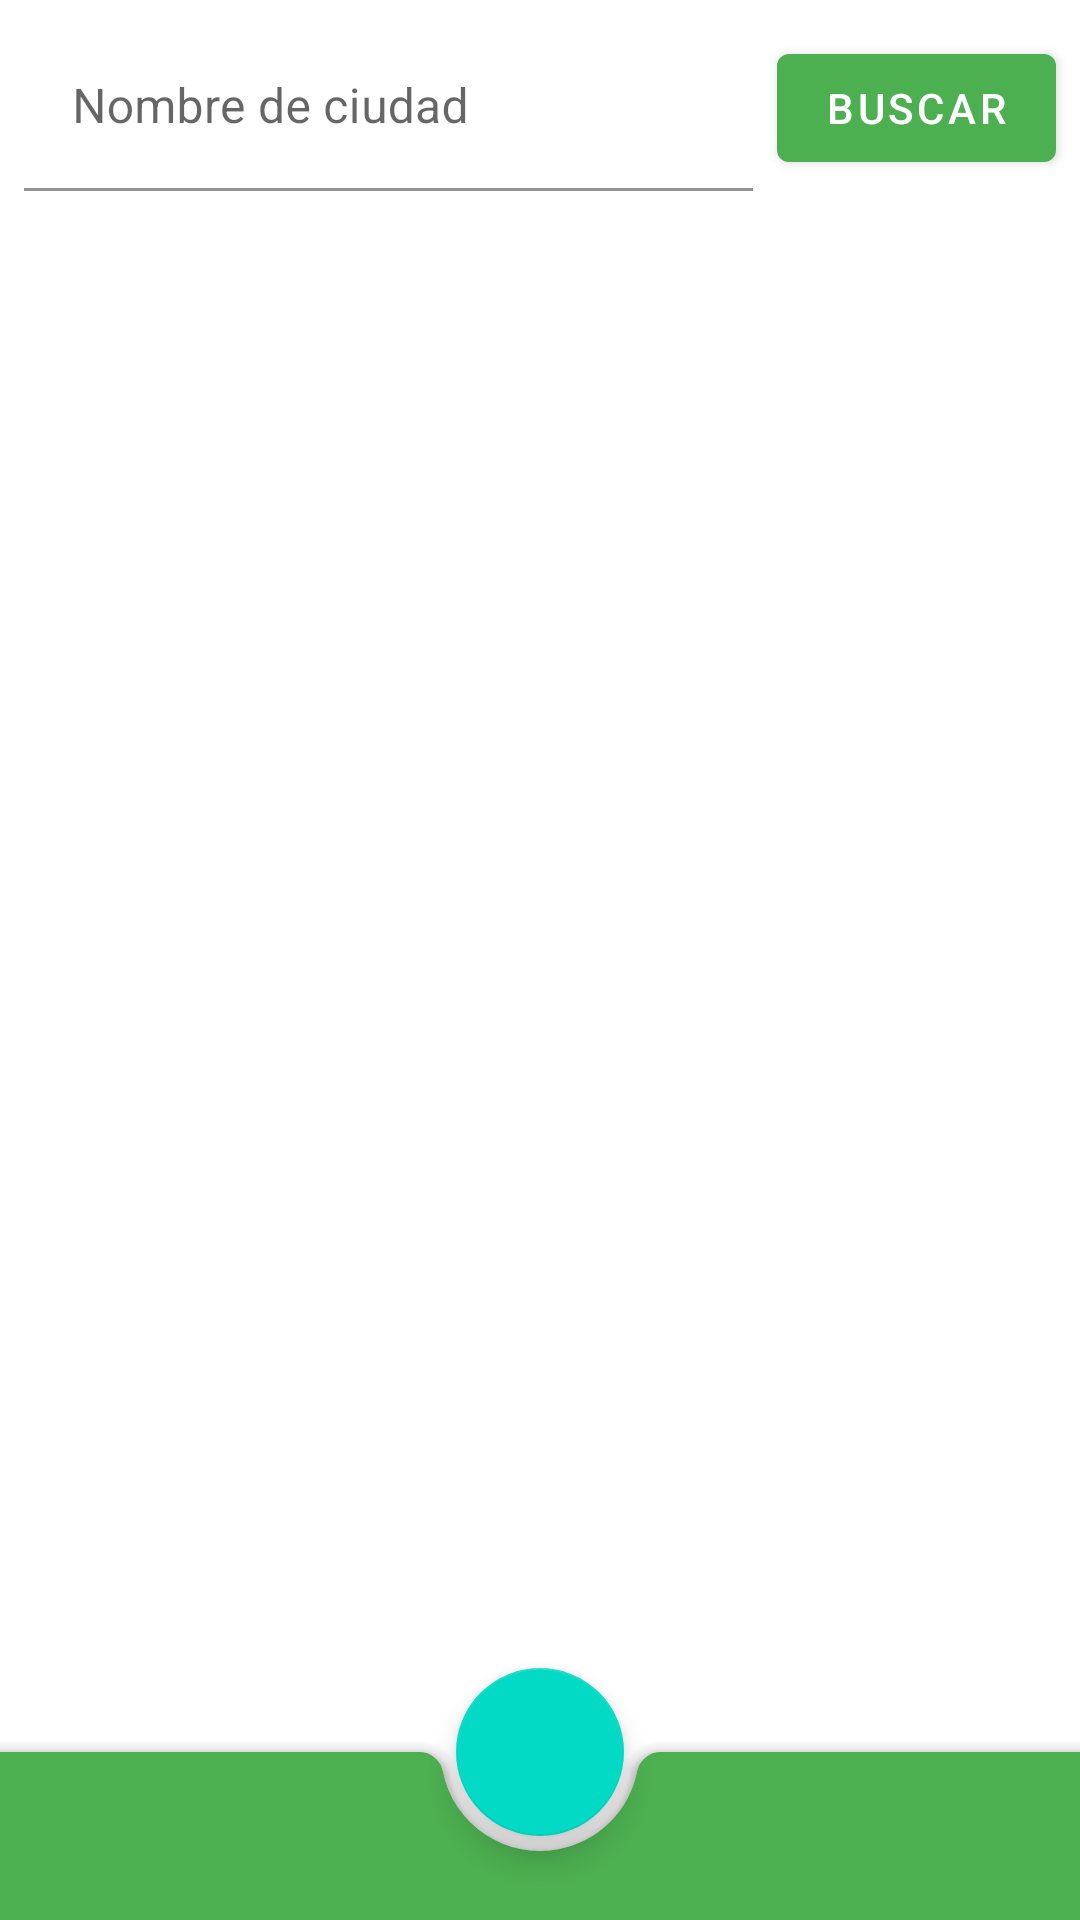

Write the Android layout XML for this screen, with the resource values it uses.
<!-- AndroidManifest.xml: application theme Theme.CountriesAppGreen -->
<!-- res/layout/activity_main.xml -->
<?xml version="1.0" encoding="utf-8"?>
<androidx.coordinatorlayout.widget.CoordinatorLayout xmlns:android="http://schemas.android.com/apk/res/android"
    xmlns:app="http://schemas.android.com/apk/res-auto"
    xmlns:tools="http://schemas.android.com/tools"
    android:layout_width="match_parent"
    android:layout_height="match_parent"
    tools:context=".MainActivity">

    <include android:id="@+id/content" layout="@layout/content_main_country" />

    <com.google.android.material.floatingactionbutton.FloatingActionButton
        android:src="@drawable/ic_add"
        app:layout_anchor="@id/bottom_app_bar"
        android:id="@+id/fab_add_country"
        android:layout_width="wrap_content"
        android:layout_height="wrap_content"
        android:contentDescription="@string/str_add_country_cd" />

    <com.google.android.material.bottomappbar.BottomAppBar
        android:id="@+id/bottom_app_bar"
        style="@style/Widget.MaterialComponents.BottomAppBar.Colored"
        android:layout_gravity="bottom"
        app:hideOnScroll="true"
        android:layout_width="match_parent"
        android:layout_height="wrap_content" />

</androidx.coordinatorlayout.widget.CoordinatorLayout>
<!-- res/layout/content_main_country.xml (included above) -->
<?xml version="1.0" encoding="utf-8"?>
<androidx.constraintlayout.widget.ConstraintLayout xmlns:android="http://schemas.android.com/apk/res/android"
    android:layout_width="match_parent"
    android:layout_height="match_parent"
    xmlns:app="http://schemas.android.com/apk/res-auto"
    xmlns:tools="http://schemas.android.com/tools">
    <com.google.android.material.textfield.TextInputLayout
        android:id="@+id/til_search_countrie"
        app:layout_constraintTop_toTopOf="parent"
        android:layout_margin="8dp"
        app:layout_constraintStart_toStartOf="parent"
        app:layout_constraintEnd_toStartOf="@+id/btn_search_countrie"
        android:layout_width="00dp"
        android:hint="@string/str_name_countrie_hint"
        android:layout_height="wrap_content">

        <com.google.android.material.textfield.TextInputEditText
            android:id="@+id/edt_search_country"
            android:background="@android:color/transparent"
            android:layout_width="match_parent"
            android:layout_height="match_parent" />
    </com.google.android.material.textfield.TextInputLayout>

    <com.google.android.material.button.MaterialButton
        android:id="@+id/btn_search_countrie"
        app:layout_constraintEnd_toEndOf="parent"
        app:layout_constraintTop_toTopOf="@id/til_search_countrie"
        app:layout_constraintBottom_toBottomOf="@id/til_search_countrie"
        android:layout_margin="8dp"
        android:text="@string/str_search_btn"
        android:layout_width="wrap_content"
        android:layout_height="wrap_content"
        />
    <androidx.recyclerview.widget.RecyclerView
        android:id="@+id/rv_countries"
        android:layout_marginTop="16dp"
        android:layout_width="match_parent"
        app:layoutManager="androidx.recyclerview.widget.LinearLayoutManager"
        tools:listitem="@layout/item_countrie"
        app:layout_constraintTop_toBottomOf="@+id/til_search_countrie"
        app:layout_constraintBottom_toBottomOf="parent"
        android:layout_height="0dp" />
</androidx.constraintlayout.widget.ConstraintLayout>
<!-- res/layout/item_countrie.xml (included above) -->
<?xml version="1.0" encoding="utf-8"?>
<androidx.cardview.widget.CardView xmlns:android="http://schemas.android.com/apk/res/android"
    xmlns:app="http://schemas.android.com/apk/res-auto"
    xmlns:tools="http://schemas.android.com/tools"
    android:layout_marginStart="8dp"
    android:layout_marginEnd="8dp"
    android:layout_marginTop="8dp"
    app:cardCornerRadius="8dp"
    app:cardElevation="8dp"
    android:layout_width="match_parent"
    android:layout_height="90dp">

    <androidx.constraintlayout.widget.ConstraintLayout
        android:layout_width="match_parent"
        android:layout_height="match_parent">

        <ImageView
            android:src="@drawable/ic_flag"
            android:id="@+id/img_countrie"
            android:layout_width="40dp"
            android:layout_height="40dp"
            android:layout_margin="8dp"
            app:layout_constraintBottom_toBottomOf="parent"
            app:layout_constraintStart_toStartOf="parent"
            app:layout_constraintTop_toTopOf="parent"
            app:tint="@color/teal_200" />

        <TextView
            android:id="@+id/tv_name_countrie"
            android:layout_width="0dp"
            android:layout_height="wrap_content"
            android:layout_margin="8dp"
            android:textStyle="bold"
            android:textSize="18sp"
            app:layout_constraintEnd_toStartOf="@+id/imgbtn_detail"
            app:layout_constraintBottom_toBottomOf="parent"
            app:layout_constraintStart_toEndOf="@+id/img_countrie"
            app:layout_constraintTop_toTopOf="parent"
            tools:text="Nombre de la ciudad" />

        <ImageView
            android:id="@+id/imgbtn_detail"
            android:layout_width="wrap_content"
            android:layout_height="wrap_content"
            android:src="@drawable/ic_arrow_forward"
            app:layout_constraintBottom_toBottomOf="parent"
            android:layout_margin="8dp"
            app:layout_constraintEnd_toEndOf="parent"
            app:layout_constraintTop_toTopOf="parent"
            android:contentDescription="@string/str_detail_countrie_cd" />
    </androidx.constraintlayout.widget.ConstraintLayout>


</androidx.cardview.widget.CardView>
<!-- resources referenced by this layout -->
<resources>
  <color name="teal_200">#FF03DAC5</color>
  <string name="str_add_country_cd">Agregar pa[is</string>
  <string name="str_detail_countrie_cd">Detalle de ciudad</string>
  <string name="str_name_countrie_hint">Nombre de ciudad</string>
  <string name="str_search_btn">Buscar</string>
  <style name="Theme.CountriesAppGreen" parent="Theme.MaterialComponents.DayNight.DarkActionBar">
          
          <item name="colorPrimary">@color/green2_500</item>
          <item name="colorPrimaryVariant">@color/green2_700</item>
          <item name="colorOnPrimary">@color/white</item>
          
          <item name="colorSecondary">@color/teal_200</item>
          <item name="colorSecondaryVariant">@color/teal_700</item>
          <item name="colorOnSecondary">@color/black</item>
          
          <item name="android:statusBarColor">@color/green2_700</item>
          
      </style>
  <color name="green2_500">#4CAF50</color>
  <color name="green2_700">#388E3C</color>
  <color name="white">#FFFFFFFF</color>
  <color name="teal_700">#FF018786</color>
  <color name="black">#FF000000</color>
</resources>
